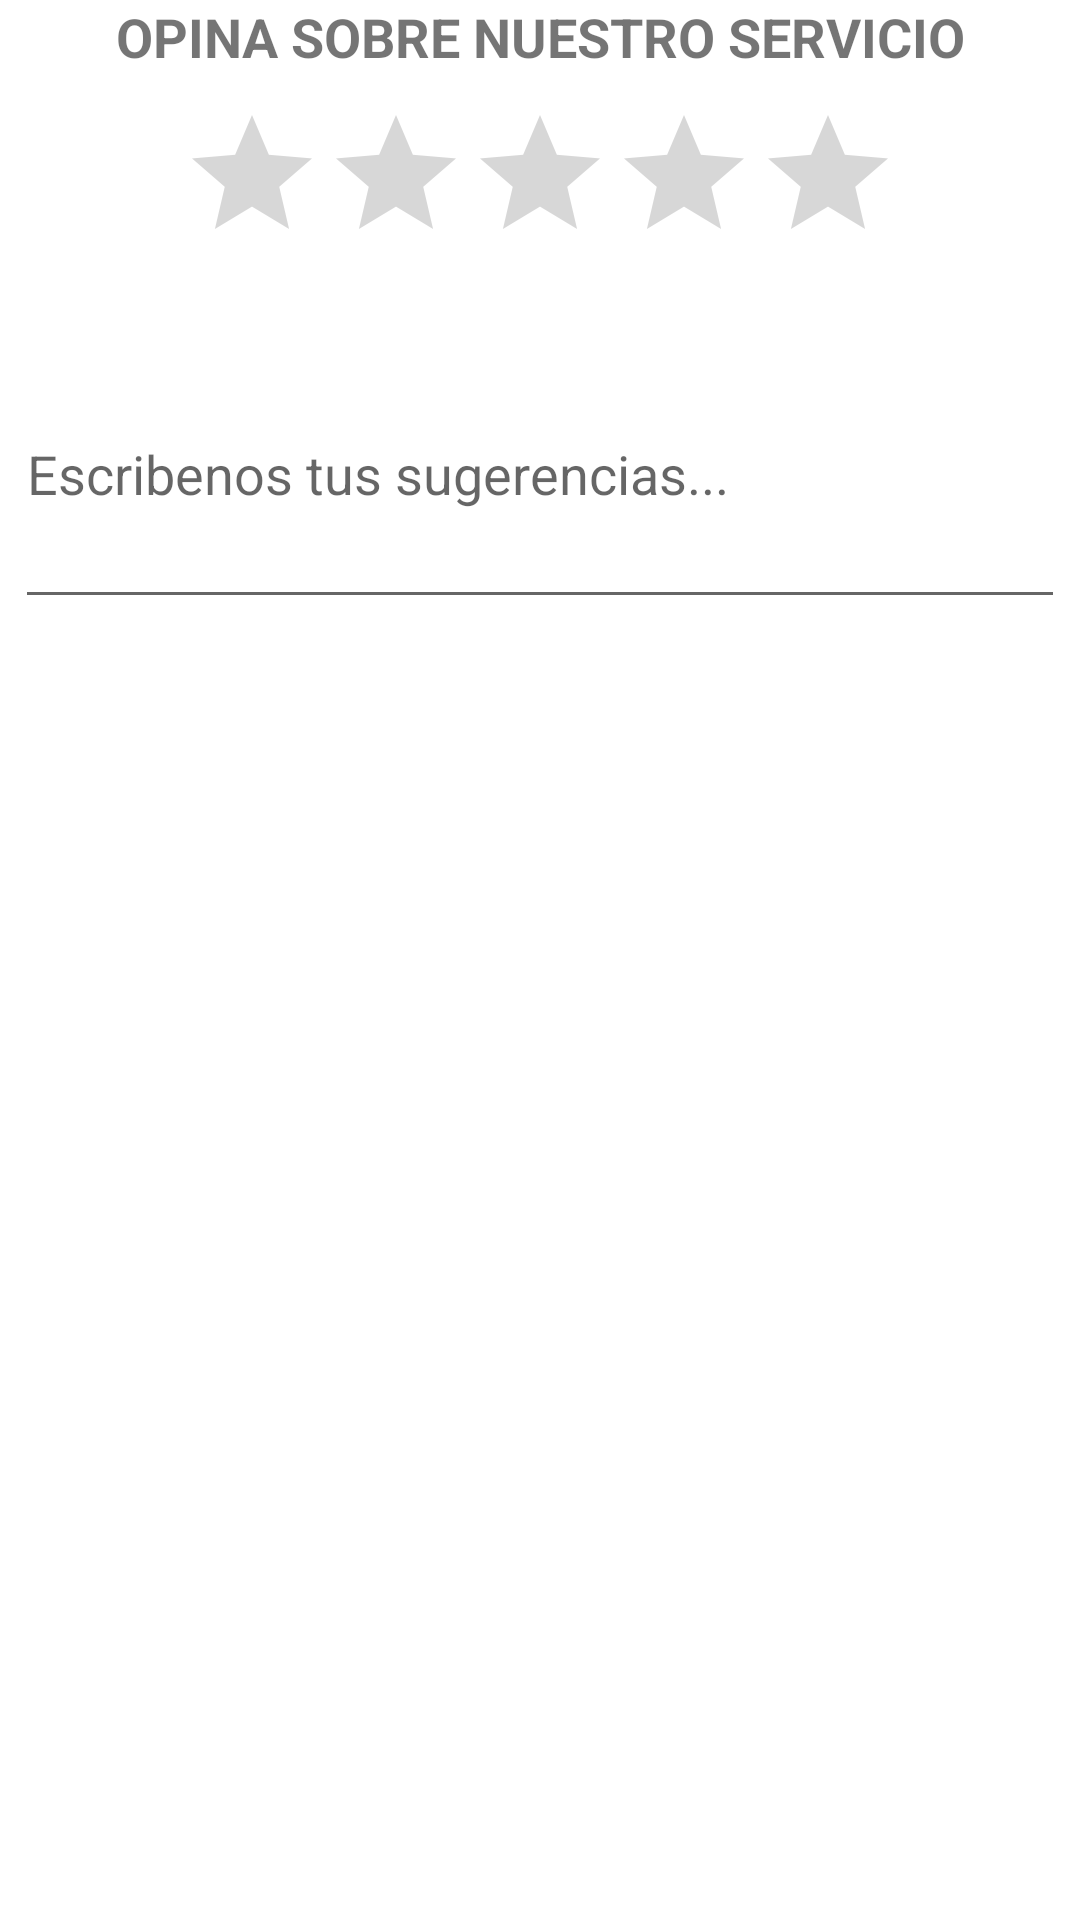

Write the Android layout XML for this screen, with the resource values it uses.
<!-- AndroidManifest.xml: application theme Theme.ElectroAires -->
<!-- res/layout/dialog_valoraciones.xml -->
<?xml version="1.0" encoding="utf-8"?>
<LinearLayout xmlns:android="http://schemas.android.com/apk/res/android"
    android:layout_width="match_parent"
    android:layout_height="match_parent"
    android:orientation="vertical">

    <TextView
        android:id="@+id/textView2"
        android:layout_width="match_parent"
        android:layout_height="wrap_content"
        android:text="OPINA SOBRE NUESTRO SERVICIO"
        android:textStyle="bold"
        android:textSize="18dp"
        android:gravity="center"/>

    <RatingBar
        android:id="@+id/ratingBarValoracion"
        android:layout_width="wrap_content"
        android:layout_height="wrap_content"
        android:layout_gravity="center"
        android:progressTint="@color/blue_200"
        android:layout_margin="10dp"
        android:numStars="5"
        android:stepSize="1.0"/>

    <EditText
        android:id="@+id/descripcionValoracion"
        android:layout_width="match_parent"
        android:layout_height="100dp"
        android:hint="Escribenos tus sugerencias..."
        android:layout_margin="5dp"/>

</LinearLayout>
<!-- resources referenced by this layout -->
<resources>
  <color name="blue_200">#2229B5</color>
  <style name="Theme.ElectroAires" parent="Theme.MaterialComponents.DayNight.DarkActionBar">
          
          <item name="colorPrimary">@color/purple_500</item>
          <item name="colorPrimaryVariant">@color/purple_700</item>
          <item name="colorOnPrimary">@color/white</item>
          
          <item name="colorSecondary">@color/teal_200</item>
          <item name="colorSecondaryVariant">@color/teal_700</item>
          <item name="colorOnSecondary">@color/black</item>
          
          <item name="android:statusBarColor" tools:targetApi="l">?attr/colorPrimaryVariant</item>
          
      </style>
  <color name="white">#FFFFFFFF</color>
  <color name="teal_200">#FF03DAC5</color>
  <color name="teal_700">#FF018786</color>
  <color name="black">#FF000000</color>
  <!-- not gathered from this repository: default colours our renderer supplied (Android Studio template values) -->
  <color name="purple_500">#FF6200EE</color>
  <color name="purple_700">#FF3700B3</color>
</resources>
